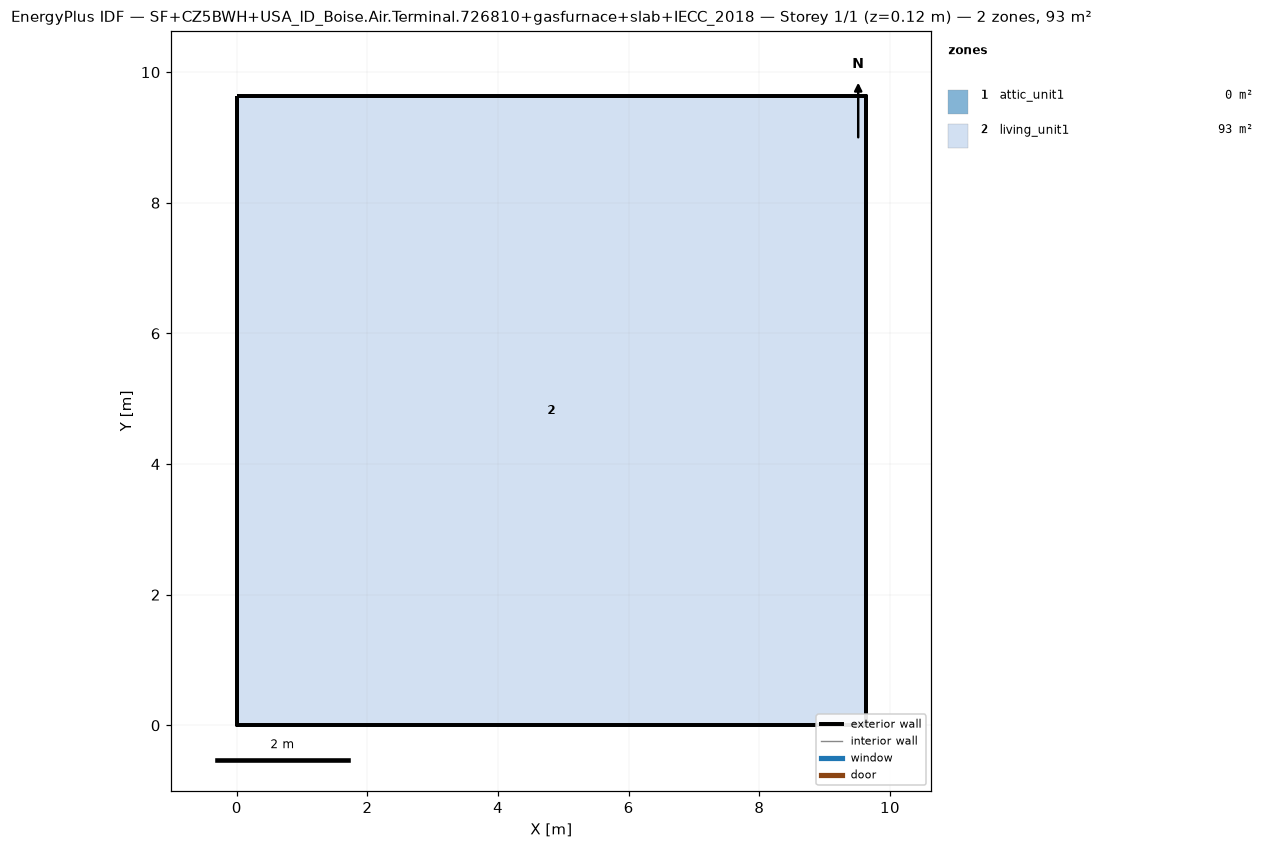
=== STOREY PLAN SPEC (per zone: floor XY polygon, exterior-wall plan segments, windows/doors) ===
zone 1: attic_unit1  (0.0 m²)
  exterior wall: (9.63, 0.00) – (9.63, 9.63) – (9.63, 4.82)  [14.4 m]
  exterior wall: (0.00, 9.63) – (0.00, 0.00) – (0.00, 4.82)  [14.5 m]
zone 2: living_unit1  (92.7 m²)
  floor: (0.00, 0.00) (0.00, 9.63) (9.63, 9.63) (9.63, 0.00)
  exterior wall: (0.00, 0.00) – (9.63, 0.00)  [9.6 m]
  exterior wall: (9.63, 0.00) – (9.63, 9.63)  [9.6 m]
  exterior wall: (9.63, 9.63) – (0.00, 9.63)  [9.6 m]
  exterior wall: (0.00, 9.63) – (0.00, 0.00)  [9.6 m]

=== DERIVED (storey summary) ===
Building: SF+CZ5BWH+USA_ID_Boise.Air.Terminal.726810+gasfurnace+slab+IECC_2018
Storey: 1 of 1  (floor level z = 0.12 m)
Storey gross floor area: 92.7 m²
Zones on this storey: 2
  - attic_unit1: floor 0.0 m²; exterior wall 28.9 m (9.6 m²); WWR 0.0%
  - living_unit1: floor 92.7 m²; exterior wall 38.5 m (99.3 m²); WWR 0.0%
Zone adjacency: (none detected)